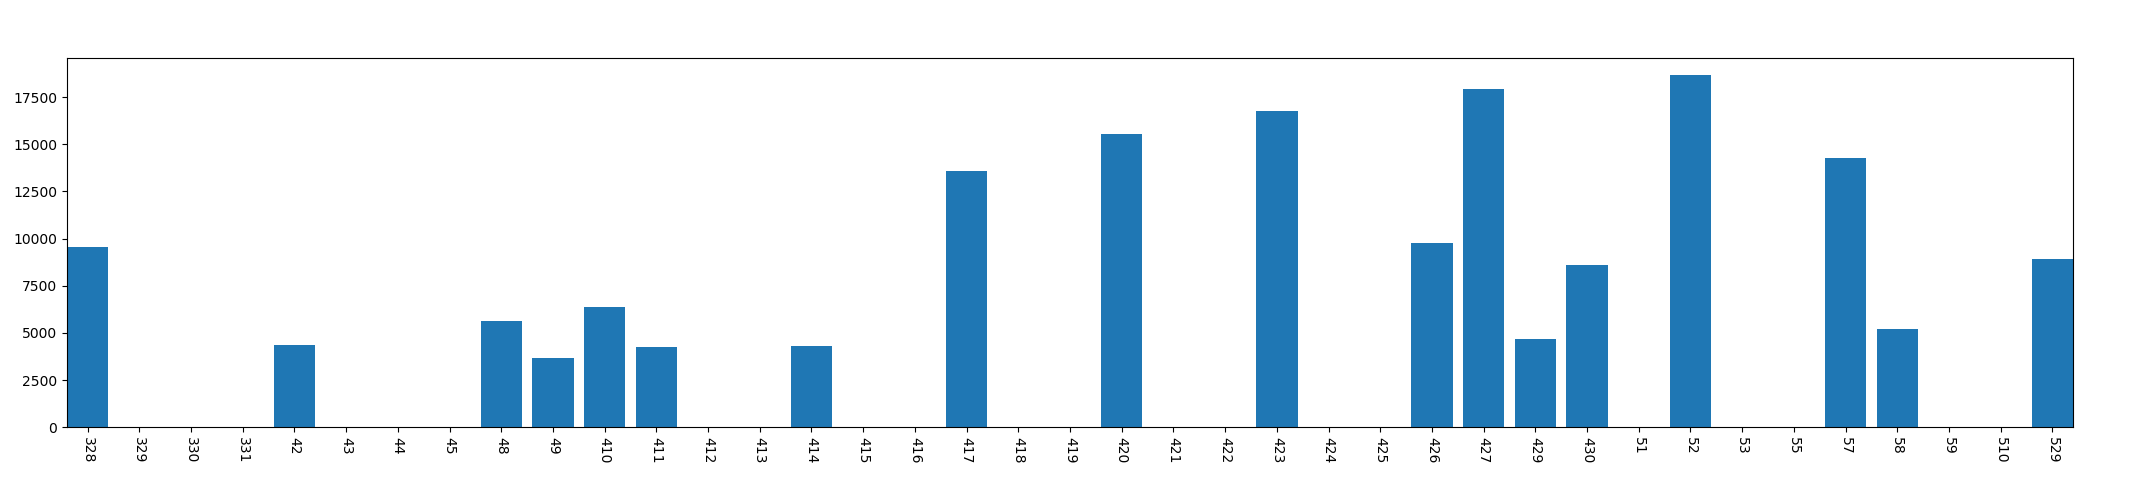

The table this chart was drawn from, first rows:
, year, mon, day, phonecharge_time
0, 2013, 3, 28, 9541
1, 2013, 3, 29, 0
2, 2013, 3, 30, 0
3, 2013, 3, 31, 0
4, 2013, 4, 2, 4372
5, 2013, 4, 3, 0
6, 2013, 4, 4, 0
7, 2013, 4, 5, 0
8, 2013, 4, 8, 5620
9, 2013, 4, 9, 3682
10, 2013, 4, 10, 6375
11, 2013, 4, 11, 4250
12, 2013, 4, 12, 0
13, 2013, 4, 13, 0
14, 2013, 4, 14, 4283
15, 2013, 4, 15, 0
16, 2013, 4, 16, 0
17, 2013, 4, 17, 13563
18, 2013, 4, 18, 0
19, 2013, 4, 19, 0
20, 2013, 4, 20, 15523
21, 2013, 4, 21, 0
22, 2013, 4, 22, 0
23, 2013, 4, 23, 16781
24, 2013, 4, 24, 0
25, 2013, 4, 25, 0
26, 2013, 4, 26, 9772
27, 2013, 4, 27, 17947
28, 2013, 4, 29, 4678
29, 2013, 4, 30, 8625
30, 2013, 5, 1, 0
31, 2013, 5, 2, 18665
32, 2013, 5, 3, 0
33, 2013, 5, 5, 0
34, 2013, 5, 7, 14254
35, 2013, 5, 8, 5185
36, 2013, 5, 9, 0
37, 2013, 5, 10, 0
38, 2013, 5, 29, 8940
